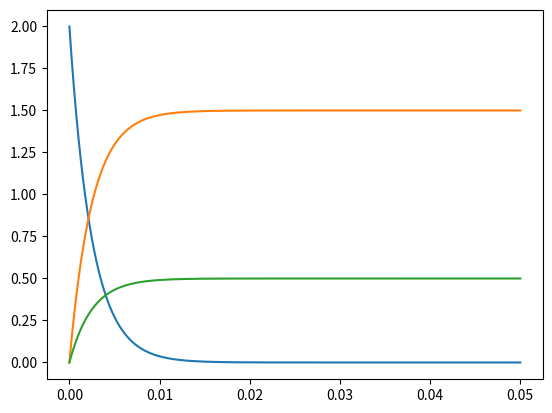

Reproduce this figure in Python.
import numpy as np
import matplotlib.pyplot as pt
from matplotlib import pyplot as plt

t = np.linspace(0, 0.05, 1000)
k1 = 300
k2 = 100
A0 = 2.0
ksum = k1 + k2

A = A0 * np.exp(-ksum * t)
B = (k1 / ksum) * A0 * (1 - np.exp(-ksum * t))
C = (k2 / ksum) * A0 * (1 - np.exp(-ksum * t))

plt.plot(t,A)
plt.plot(t,B)
plt.plot(t,C)

plt.show()
